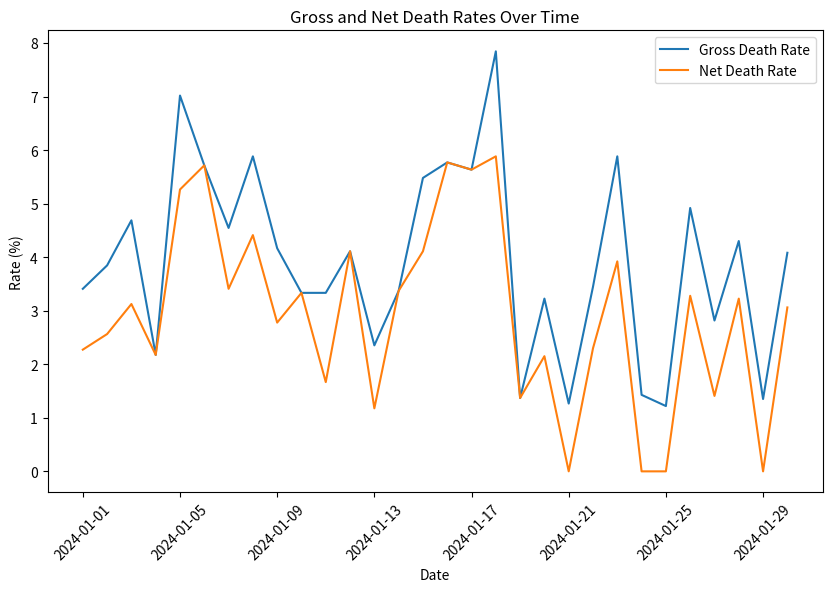

Source code (Python):
import pandas as pd
import numpy as np
import matplotlib.pyplot as plt
import seaborn as sns


# Create a new synthetic dataset for mortality-related rates
np.random.seed(42)

# Generate synthetic data for 30 days
data_mortality = {
    'Date': pd.date_range(start='2024-01-01', periods=30, freq='D'),
    'Total_Discharges': np.random.randint(50, 100, size=30),    # Total discharges per day
    'Total_Deaths': np.random.randint(1, 5, size=30),           # Total deaths per day
    'Deaths_within_48_hours': np.random.randint(0, 2, size=30), # Deaths within 48 hours of admission
    'Inpatient_Autopsies': np.random.randint(0, 3, size=30)     # Number of inpatient autopsies
}

df_mortality = pd.DataFrame(data_mortality)

# Display the first few rows of the dataset
df_mortality.head()

# Function to calculate Gross Death Rate (deaths over total discharges)
def calculate_gross_death_rate(total_deaths, total_discharges):
    return (total_deaths / total_discharges) * 100

# Function to calculate Net Death Rate (excludes deaths within 48 hours)
def calculate_net_death_rate(total_deaths, deaths_within_48_hours, total_discharges):
    return ((total_deaths - deaths_within_48_hours) / total_discharges) * 100

# Function to calculate Autopsy Rate (autopsies over total deaths)
def calculate_autopsy_rate(inpatient_autopsies, total_deaths):
    return (inpatient_autopsies / total_deaths) * 100


# Apply the functions to calculate the mortality-related rates
df_mortality['Gross_Death_Rate'] = calculate_gross_death_rate(df_mortality['Total_Deaths'], df_mortality['Total_Discharges'])
df_mortality['Net_Death_Rate'] = calculate_net_death_rate(df_mortality['Total_Deaths'], df_mortality['Deaths_within_48_hours'], df_mortality['Total_Discharges'])
df_mortality['Autopsy_Rate'] = calculate_autopsy_rate(df_mortality['Inpatient_Autopsies'], df_mortality['Total_Deaths'])

# Display the updated dataset with calculated rates
df_mortality[['Date', 'Gross_Death_Rate', 'Net_Death_Rate', 'Autopsy_Rate']].head()







# Plot Gross and Net Death Rates over time
plt.figure(figsize=(10, 6))
sns.lineplot(x='Date', y='Gross_Death_Rate', data=df_mortality, label='Gross Death Rate')
sns.lineplot(x='Date', y='Net_Death_Rate', data=df_mortality, label='Net Death Rate')
plt.title('Gross and Net Death Rates Over Time')
plt.ylabel('Rate (%)')
plt.xlabel('Date')
plt.xticks(rotation=45)
plt.legend()
plt.show()
